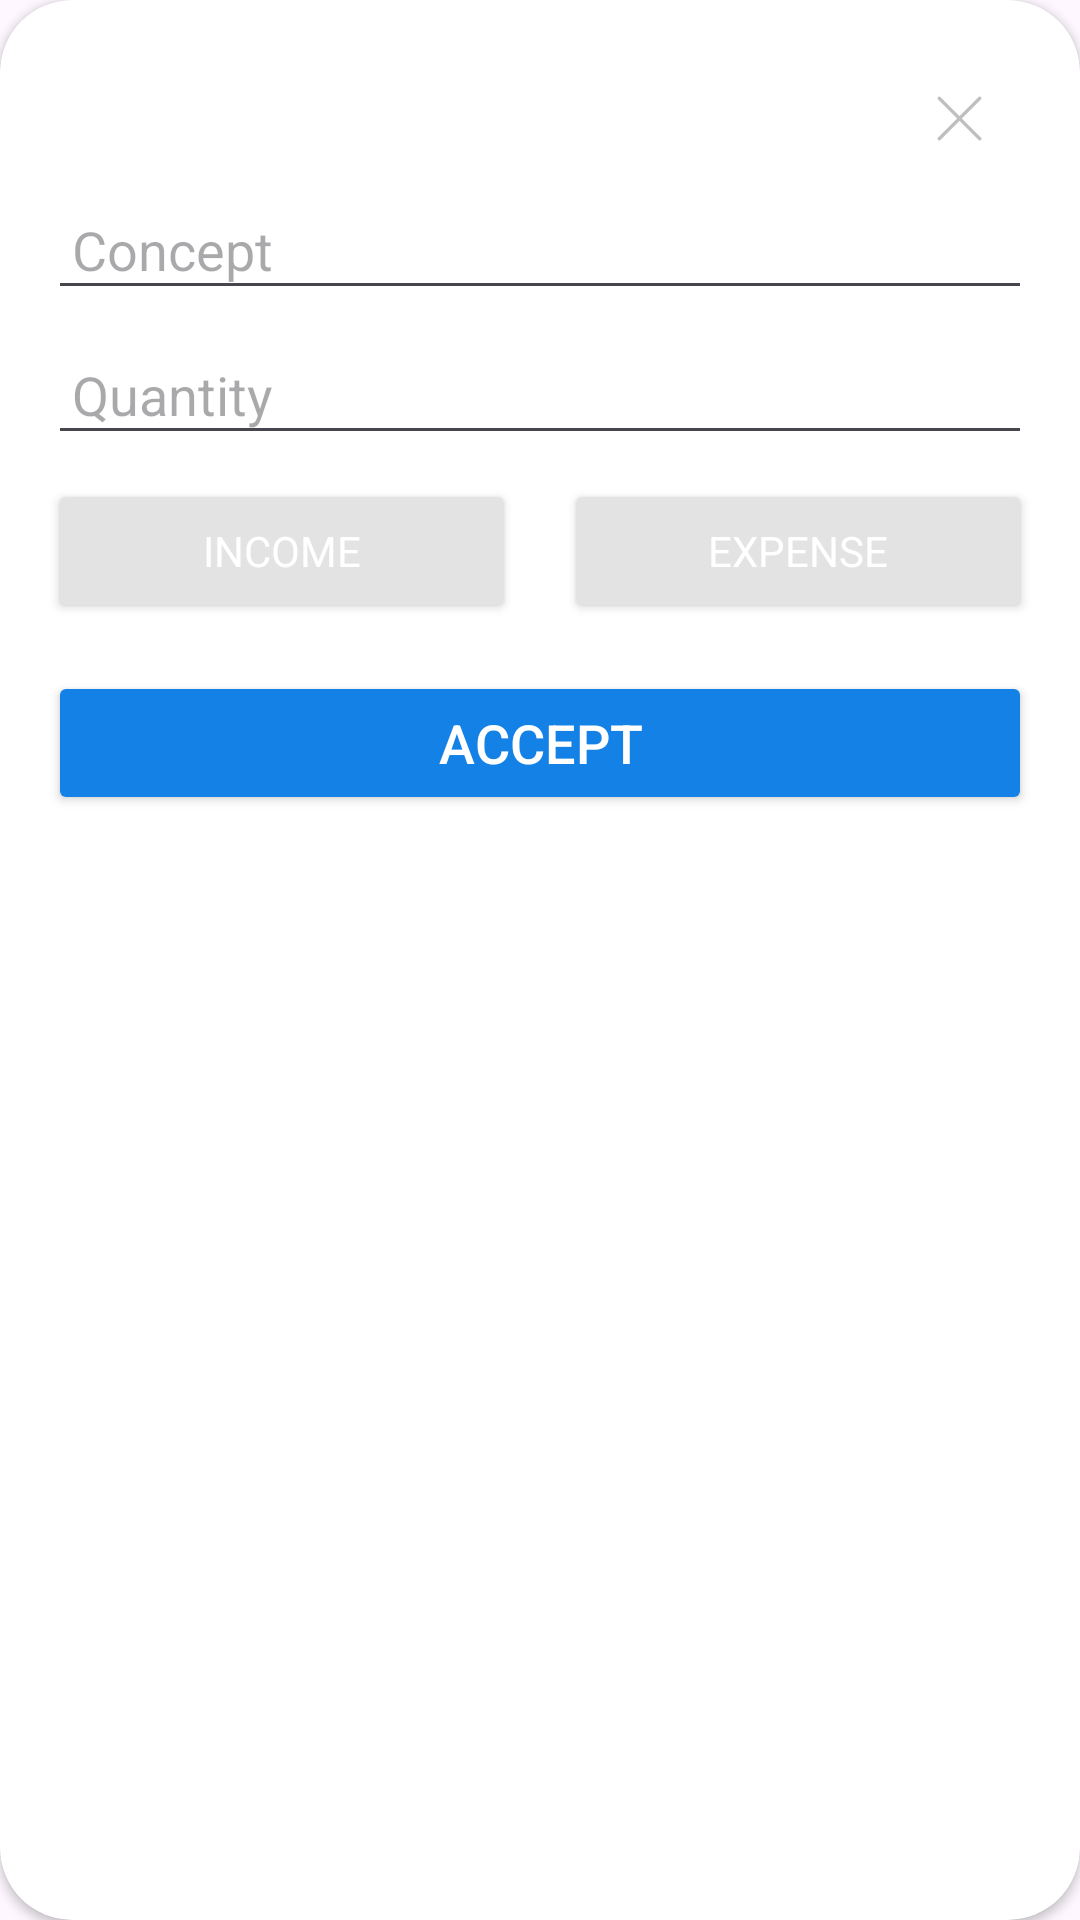

Produce the Android XML layout that renders to this screen, including the resource entries it uses.
<!-- AndroidManifest.xml: application theme Theme.EconomyKanban -->
<!-- res/layout/dialog_add_item.xml -->
<?xml version="1.0" encoding="utf-8"?>
<androidx.cardview.widget.CardView
    xmlns:android="http://schemas.android.com/apk/res/android"
    xmlns:app="http://schemas.android.com/apk/res-auto"
    android:layout_width="300dp"
    android:layout_height="wrap_content"
    style="@style/dialog_add_transaction_background"
    >

    <LinearLayout
        android:layout_width="match_parent"
        android:layout_height="match_parent"
        android:orientation="vertical"
        android:layout_margin="0dp"
        android:padding="16dp"
        >


        <ImageView
            android:id="@+id/closeDialog"
            style="@style/close_dialog"
            android:layout_width="wrap_content"
            android:layout_height="wrap_content"
            android:layout_gravity="end"
            android:src="@drawable/cross_close"
            />

        <EditText
            android:id="@+id/concept"
            android:layout_width="match_parent"
            android:layout_height="wrap_content"
            android:layout_marginTop="0dp"
            android:hint="@string/concept"
            style="@style/dialog_edit_text"
            />

        <EditText
            android:id="@+id/quantity"
            android:layout_width="match_parent"
            android:layout_height="wrap_content"
            android:layout_marginTop="8dp"
            android:hint="@string/quantity"
            android:inputType="numberDecimal"
            style="@style/dialog_edit_text" />

        <LinearLayout
            android:id="@+id/buttonsLL"
            android:layout_width="match_parent"
            android:layout_height="wrap_content"
            android:orientation="horizontal"
            android:layout_marginTop="8dp" >

            <Button
                android:id="@+id/button1"
                style="@style/dialog_radio_buttons"
                android:layout_width="0dp"
                android:layout_height="wrap_content"
                android:layout_marginEnd="8dp"
                android:layout_weight="1"
                android:text="@string/income" />

            <Button
                android:id="@+id/button2"
                style="@style/dialog_radio_buttons"
                android:layout_width="0dp"
                android:layout_height="wrap_content"
                android:layout_marginStart="8dp"
                android:layout_weight="1"
                android:text="@string/expense"
                 />

        </LinearLayout>

        <Button
            android:id="@+id/accept"
            android:layout_width="match_parent"
            android:layout_height="wrap_content"
            android:layout_marginTop="16dp"
            android:backgroundTint="#1381E6"
            android:padding="8dp"
            android:textSize="18sp"
            android:text="@string/accept"
            android:textColor="@android:color/white"
            app:cornerRadius="10dp" />

    </LinearLayout>

</androidx.cardview.widget.CardView>
<!-- resources referenced by this layout -->
<resources>
  <!-- drawable cross_close (drawable) -->
  <vector xmlns:android="http://schemas.android.com/apk/res/android"
      android:width="16dp"
      android:height="15dp"
      android:viewportWidth="16"
      android:viewportHeight="15">
    <path
        android:pathData="M1.092,14.816C1.018,14.817 0.945,14.803 0.876,14.775C0.808,14.747 0.745,14.705 0.693,14.653C0.64,14.601 0.598,14.539 0.57,14.47C0.541,14.402 0.526,14.328 0.526,14.254C0.526,14.18 0.541,14.106 0.57,14.038C0.598,13.969 0.64,13.907 0.693,13.854L14.193,0.355C14.299,0.249 14.442,0.189 14.592,0.189C14.742,0.189 14.886,0.249 14.991,0.355C15.097,0.46 15.157,0.604 15.157,0.754C15.157,0.904 15.097,1.047 14.991,1.153L1.492,14.653C1.439,14.705 1.377,14.747 1.308,14.775C1.24,14.803 1.166,14.817 1.092,14.816Z"
        android:fillColor="#BFBFC0"/>
    <path
        android:pathData="M14.592,14.816C14.518,14.817 14.445,14.803 14.376,14.775C14.308,14.747 14.245,14.705 14.193,14.653L0.693,1.153C0.587,1.047 0.527,0.904 0.527,0.754C0.527,0.604 0.587,0.46 0.693,0.355C0.799,0.249 0.942,0.189 1.092,0.189C1.242,0.189 1.386,0.249 1.492,0.355L14.991,13.854C15.044,13.907 15.086,13.969 15.115,14.038C15.143,14.106 15.158,14.18 15.158,14.254C15.158,14.328 15.143,14.402 15.115,14.47C15.086,14.539 15.044,14.601 14.991,14.653C14.939,14.705 14.877,14.747 14.808,14.775C14.74,14.803 14.666,14.817 14.592,14.816Z"
        android:fillColor="#BFBFC0"/>
  </vector>
  <string name="accept">Accept</string>
  <string name="concept">Concept</string>
  <string name="expense">Expense</string>
  <string name="income">Income</string>
  <string name="quantity">Quantity</string>
  <style name="close_dialog">
          <item name="android:tint">@color/bottom_nav_icon</item>
          <item name="background">@color/transparent</item>
          <item name="android:scaleType">fitCenter</item>
          <item name="android:padding">16dp</item>
      </style>
  <style name="dialog_add_transaction_background">
          <item name="cardBackgroundColor">@color/white</item>
          <item name="cardCornerRadius">24dp</item>
      </style>
  <style name="dialog_edit_text">
          <item name="fontFamily">@font/poppins_regular</item>
          <item name="android:padding">8dp</item>
      </style>
  <style name="dialog_radio_buttons">
          <item name="fontFamily">@font/poppins_semibold</item>
          <item name="backgroundTint">@color/dialogButtons_Expense_Income</item>
          <item name="android:padding">8dp</item>
          <item name="android:textSize">14sp</item>
          <item name="android:textColor">@color/white</item>
          <item name="cornerRadius">10dp</item>
      </style>
  <style name="Theme.EconomyKanban" parent="Base.Theme.EconomyKanban" />
  <color name="bottom_nav_icon">#BFBFC0</color>
  <color name="transparent">#00FF0000</color>
  <color name="white">#FFFFFFFF</color>
  <color name="dialogButtons_Expense_Income">#E3E3E3</color>
  <style name="Base.Theme.EconomyKanban" parent="Theme.Material3.DayNight.NoActionBar">
          
          <item name="android:statusBarColor" tools:targetApi="1">@color/pink</item>
          <item name="android:navigationBarColor">@color/bottom_navigation_background</item>
          <item name="android:colorPrimary">@color/pink</item>
      </style>
  <color name="pink">#E6134A</color>
  <color name="bottom_navigation_background">#F5F5F5</color>
</resources>
